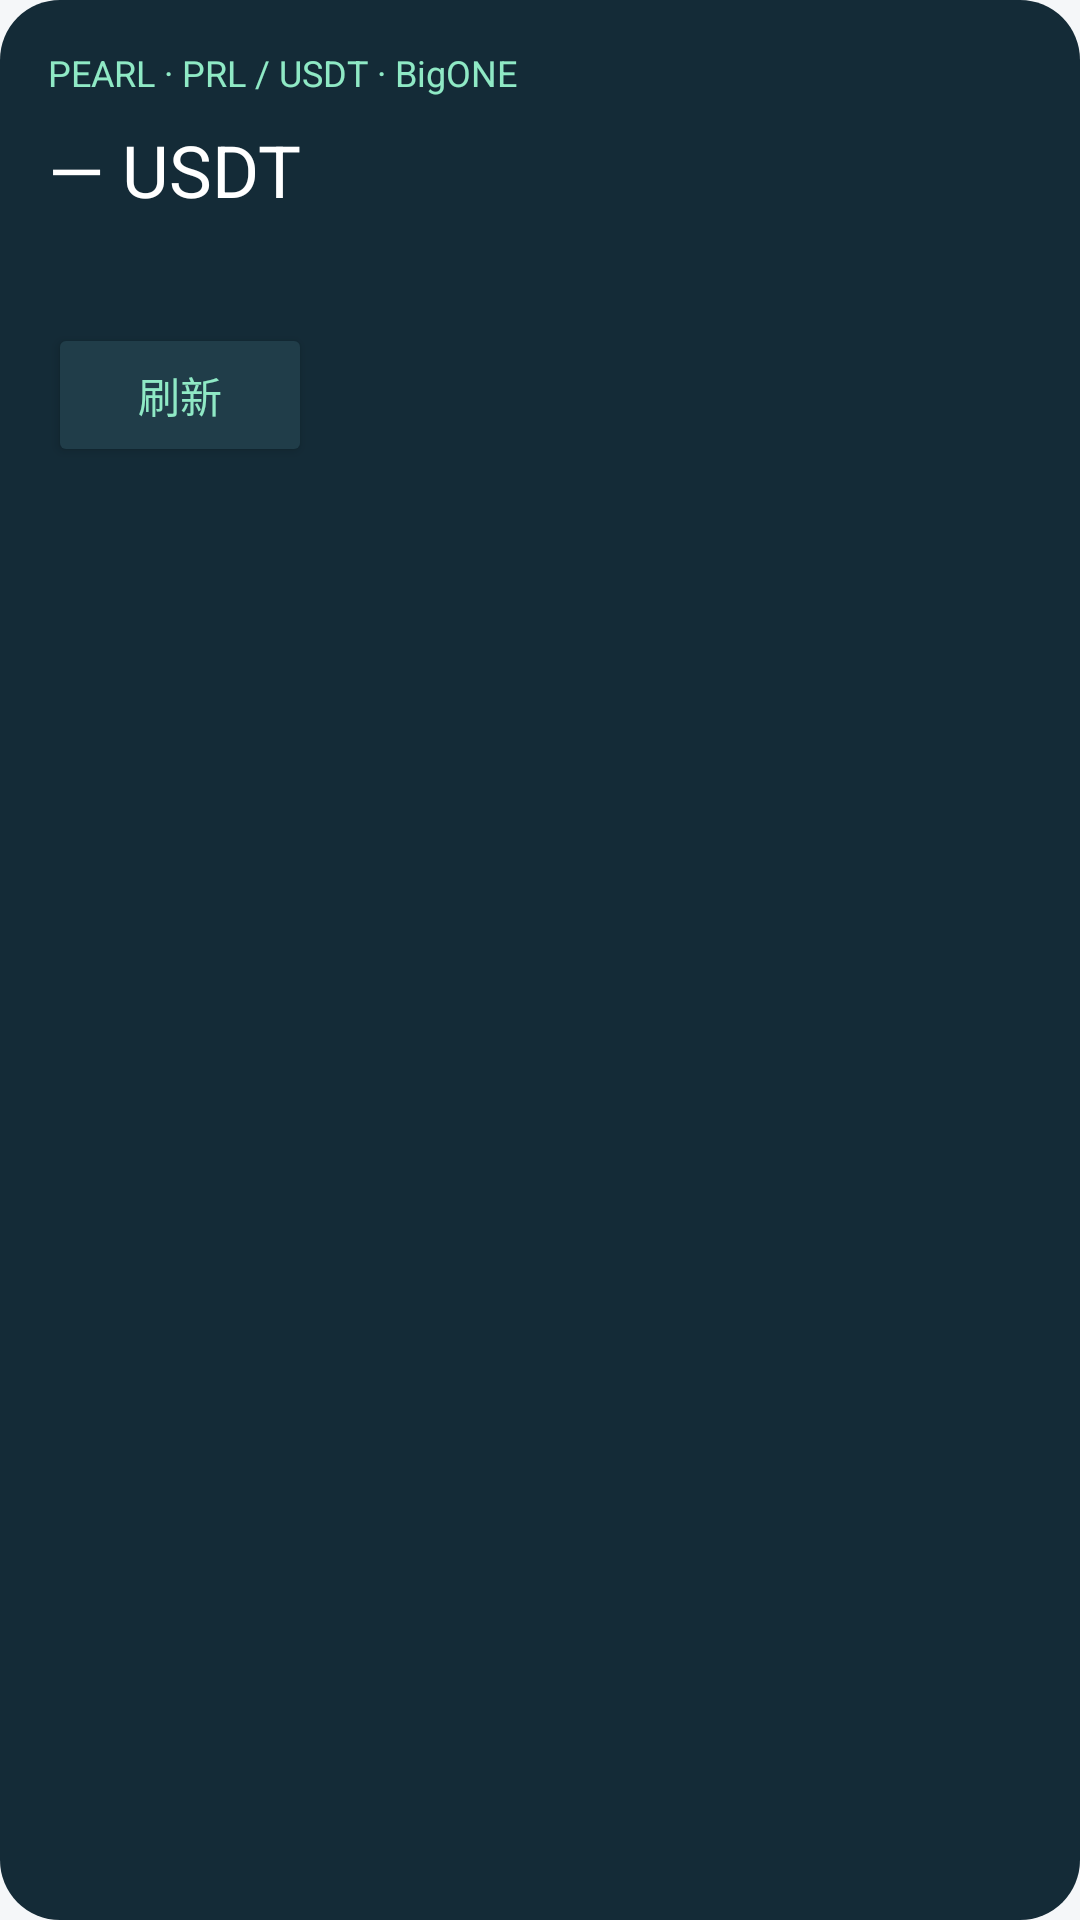

Here is an Android app screen rendered from its layout file. Give the layout XML and the strings, colors and styles it references.
<!-- AndroidManifest.xml: application theme Theme.Pearl -->
<!-- res/layout/price_widget.xml -->
<?xml version="1.0" encoding="utf-8"?>
<LinearLayout xmlns:android="http://schemas.android.com/apk/res/android" android:id="@+id/widget_body" android:layout_width="match_parent" android:layout_height="match_parent" android:orientation="vertical" android:padding="16dp" android:background="@drawable/widget_background">
 <TextView android:layout_width="match_parent" android:layout_height="wrap_content" android:text="@string/widget_title" android:textColor="#8FE9C5" android:textSize="12sp" />
 <TextView android:id="@+id/widget_price" android:layout_width="match_parent" android:layout_height="wrap_content" android:layout_marginTop="8dp" android:text="@string/widget_empty" android:textColor="#FFFFFF" android:textSize="24sp" android:maxLines="1" />
 <TextView android:id="@+id/widget_change" android:layout_width="match_parent" android:layout_height="wrap_content" android:textColor="#C4D9DF" android:textSize="12sp" />
 <TextView android:id="@+id/widget_time" android:layout_width="match_parent" android:layout_height="wrap_content" android:layout_marginTop="4dp" android:textColor="#A7BDC6" android:textSize="11sp" />
 <Button android:id="@+id/widget_refresh" android:layout_width="wrap_content" android:layout_height="48dp" android:text="@string/widget_refresh" android:textColor="#8FE9C5" android:backgroundTint="#203D49" />
</LinearLayout>
<!-- resources referenced by this layout -->
<resources>
  <!-- drawable widget_background (drawable) -->
  <shape xmlns:android="http://schemas.android.com/apk/res/android"><solid android:color="#142B37"/><corners android:radius="20dp"/></shape>
  <string name="widget_empty">— USDT</string>
  <string name="widget_refresh">刷新</string>
  <string name="widget_title">PEARL · PRL / USDT · BigONE</string>
  <style name="Theme.Pearl" parent="android:style/Theme.Material.Light.NoActionBar">
          <item name="android:fontFamily">sans-serif</item>
          <item name="android:colorAccent">#007063</item>
          <item name="android:windowLightStatusBar">true</item>
          <item name="android:statusBarColor">#F5F7F9</item>
          <item name="android:navigationBarColor">#FFFFFF</item>
          <item name="android:windowBackground">#F5F7F9</item>
          <item name="android:textColorPrimary">#162B37</item>
          <item name="android:textColorSecondary">#5F7280</item>
          <item name="android:windowActionModeOverlay">true</item>
      </style>
</resources>
